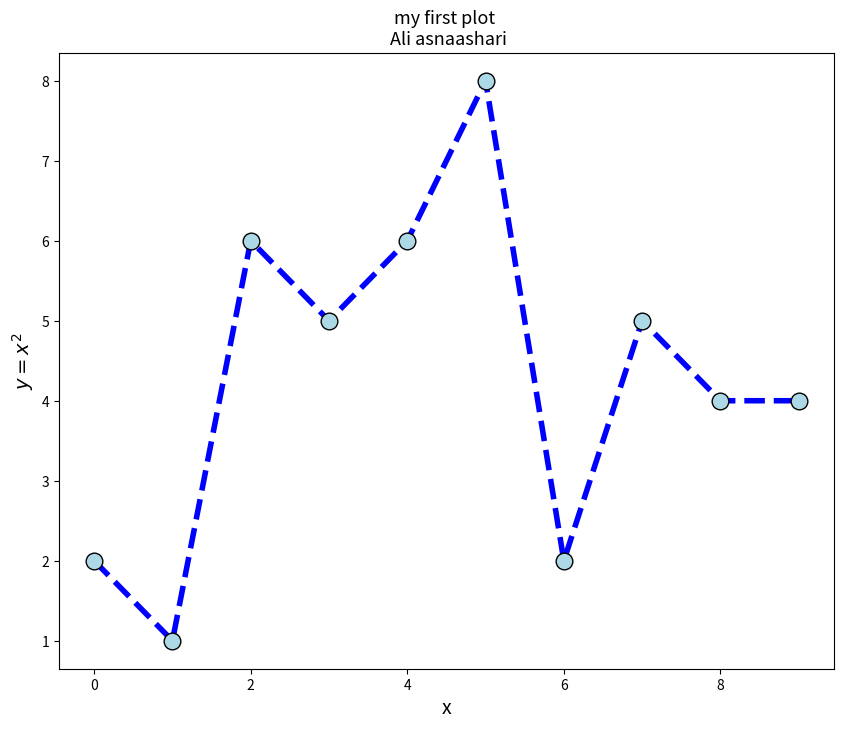

Here is the Python script that generated this plot:
import matplotlib.pyplot as plt

# Part1
"""
x = [0, 1, 2, 3, 4, 5, 6, 7, 8, 9]
y = [2, 1, 6, 5, 6, 8, 2, 5, 4, 4]
plt.plot(x, y)
plt.show()
"""

# Part2
"""
x = [0, 1, 2, 3, 4, 5, 6, 7, 8, 9]
y = [2, 1, 6, 5, 6, 8, 2, 5, 4, 4]
# create window
plt.figure(figsize=(10, 8))
plt.plot(x, y)
# title
plt.title("my first plot \n Ali asnaashari", fontsize=13)
plt.show()
"""

# Part3
"""
x = [0, 1, 2, 3, 4, 5, 6, 7, 8, 9]
y = [2, 1, 6, 5, 6, 8, 2, 5, 4, 4]
# create window
plt.figure(figsize=(10, 8))
plt.plot(x, y)
# title
plt.title("my first plot \n Ali asnaashari", fontsize=13)
# xlabel
plt.xlabel("x", fontsize=14)
# ylabel --> latex form
plt.ylabel("$y = x^2$", fontsize=14)
plt.show()
"""

# Part4
"""
x = [0, 1, 2, 3, 4, 5, 6, 7, 8, 9]
y = [2, 1, 6, 5, 6, 8, 2, 5, 4, 4]
# create window
plt.figure(figsize=(10, 8))
plt.plot(x, y, linewidth=4, color="blue", linestyle="--")
# title
plt.title("my first plot \n Ali asnaashari", fontsize=13)
# xlabel
plt.xlabel("x", fontsize=14)
# ylabel --> latex form
plt.ylabel("$y = x^2$", fontsize=14)
plt.show()
"""

# Part5
x = [0, 1, 2, 3, 4, 5, 6, 7, 8, 9]
y = [2, 1, 6, 5, 6, 8, 2, 5, 4, 4]
# create window
plt.figure(figsize=(10, 8))
plt.plot(x, y, linewidth=4, color="blue", linestyle="--", marker="o", markersize=12, markerfacecolor="lightblue",
         markeredgecolor="black")
# title
plt.title("my first plot \n Ali asnaashari", fontsize=13)
# xlabel
plt.xlabel("x", fontsize=14)
# ylabel --> latex form
plt.ylabel("$y = x^2$", fontsize=14)
plt.show()
